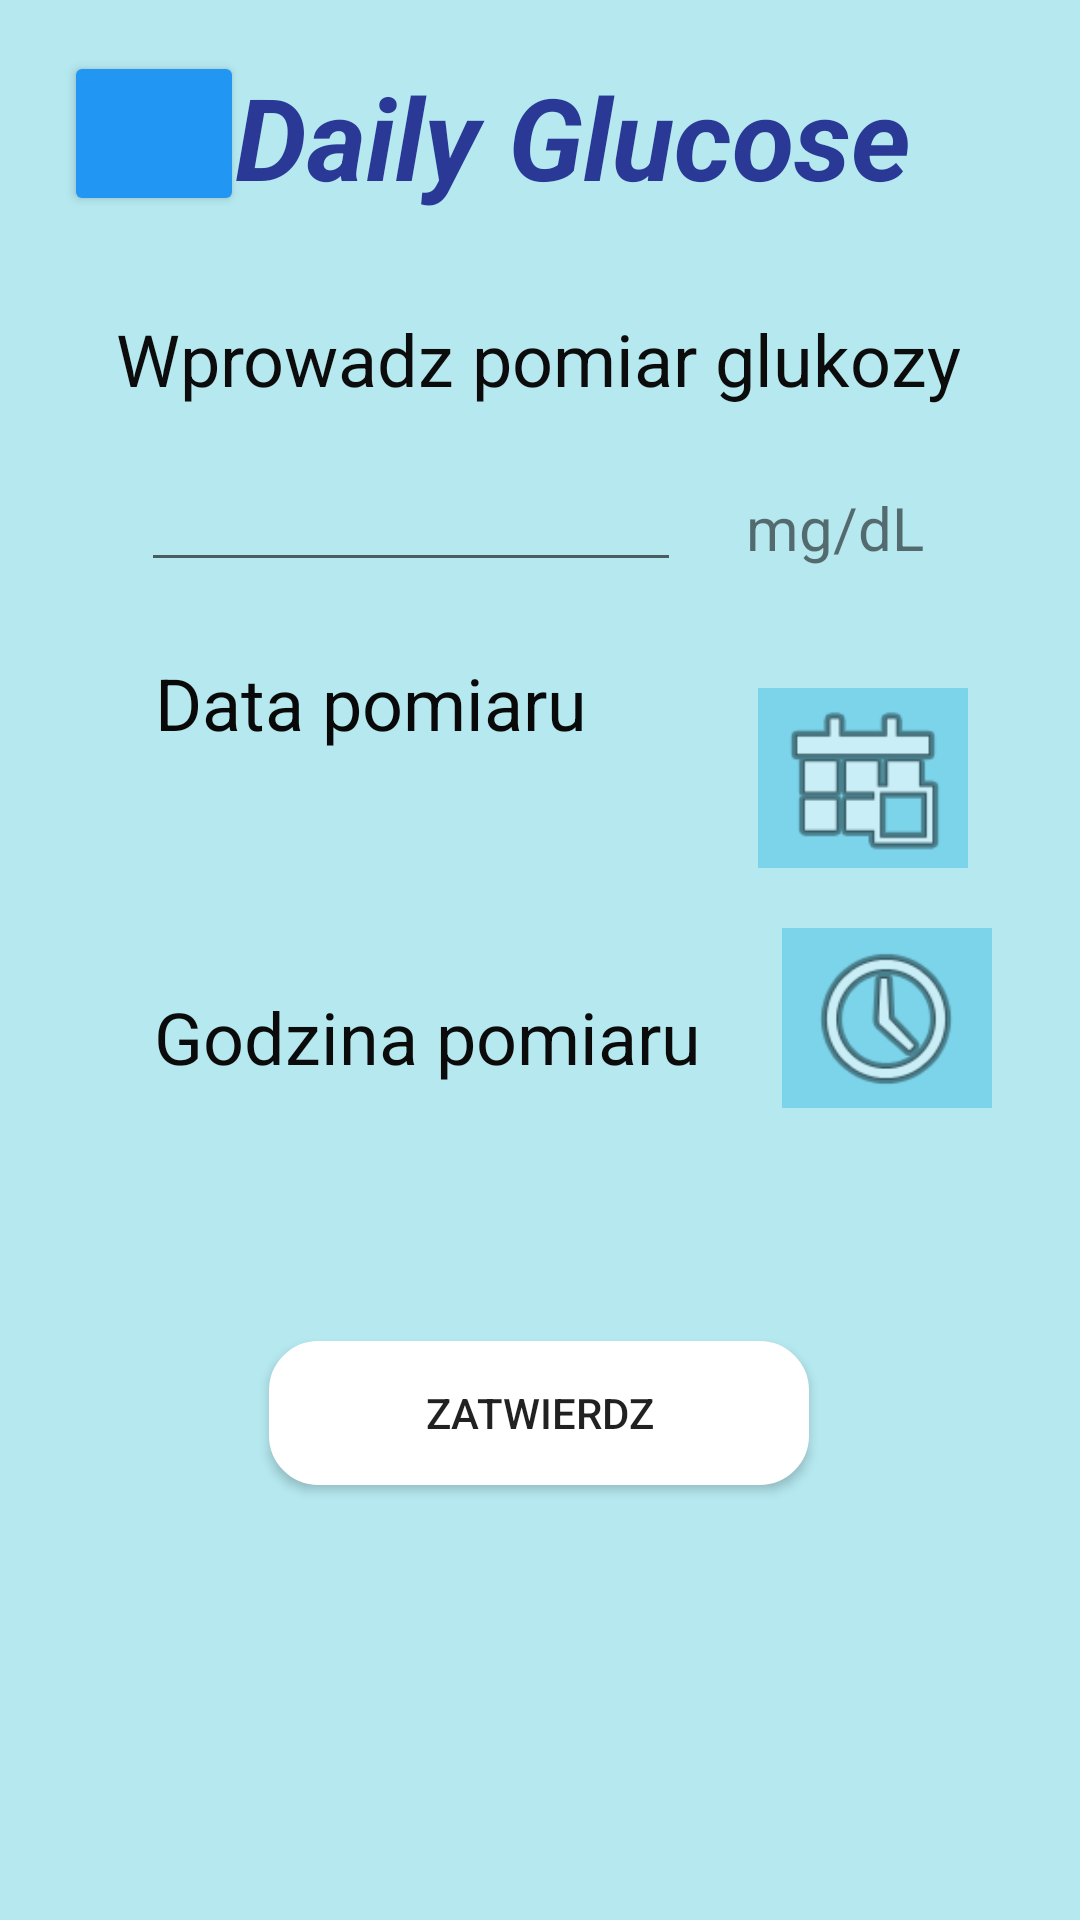

The Android layout XML behind this screen, and the referenced resources:
<!-- AndroidManifest.xml: application theme Theme.DailyGlucose -->
<!-- res/layout/activity_ekran_nowy_glukoza.xml -->
<?xml version="1.0" encoding="utf-8"?>
<androidx.constraintlayout.widget.ConstraintLayout xmlns:android="http://schemas.android.com/apk/res/android"
    xmlns:app="http://schemas.android.com/apk/res-auto"
    xmlns:tools="http://schemas.android.com/tools"
    android:layout_width="match_parent"
    android:layout_height="match_parent"
    android:background="#B5E8EF"
    tools:context=".EkranNowyGlukoza">

    <TextView
        android:id="@+id/textNowyGlukoza1"
        android:layout_width="300dp"
        android:layout_height="55dp"
        android:layout_marginTop="20dp"
        android:text="Daily Glucose"
        android:textAlignment="center"
        android:textAllCaps="false"
        android:textColor="#293995"
        android:textSize="38sp"
        android:textStyle="bold|italic"
        app:layout_constraintBottom_toBottomOf="parent"
        app:layout_constraintEnd_toEndOf="parent"
        app:layout_constraintHorizontal_bias="0.684"
        app:layout_constraintStart_toStartOf="parent"
        app:layout_constraintTop_toTopOf="parent"
        app:layout_constraintVertical_bias="0.0" />

    <TextView
        android:id="@+id/textNowyGlukoza2"
        android:layout_width="wrap_content"
        android:layout_height="wrap_content"
        android:layout_marginTop="80dp"
        android:text="Wprowadz pomiar glukozy"
        android:textColor="#0C0C0C"
        android:textSize="24sp"
        app:layout_constraintBottom_toTopOf="@+id/editTextNowyGlukoza"
        app:layout_constraintEnd_toEndOf="parent"
        app:layout_constraintHorizontal_bias="0.492"
        app:layout_constraintStart_toStartOf="parent"
        app:layout_constraintTop_toBottomOf="@+id/textNowyGlukoza1"
        app:layout_constraintVertical_bias="0.0" />

    <EditText
        android:id="@+id/editTextNowyGlukoza"
        android:layout_width="180dp"
        android:layout_height="50dp"
        android:layout_marginStart="25dp"
        android:layout_marginTop="8dp"
        android:ems="10"
        android:inputType="number"
        android:textAlignment="center"
        app:layout_constraintBottom_toTopOf="@+id/textNowyGlukoza3"
        app:layout_constraintEnd_toStartOf="@+id/textNowyGlukoza5"
        app:layout_constraintStart_toStartOf="parent"
        app:layout_constraintTop_toBottomOf="@+id/textNowyGlukoza2" />

    <Button
        android:id="@+id/btnNowyGlukoza1"
        android:layout_width="180dp"
        android:layout_height="wrap_content"
        android:layout_marginBottom="145dp"
        android:background="@drawable/roundestyle"
        android:text="Zatwierdz"
        app:layout_constraintBottom_toBottomOf="parent"
        app:layout_constraintEnd_toEndOf="parent"
        app:layout_constraintHorizontal_bias="0.498"
        app:layout_constraintStart_toStartOf="parent" />

    <Button
        android:id="@+id/btnNowyGlukoza2"
        android:layout_width="60dp"
        android:layout_height="55dp"
        android:backgroundTint="#2196F3"
        app:icon="@android:drawable/ic_menu_revert"
        app:layout_constraintBottom_toBottomOf="parent"
        app:layout_constraintEnd_toEndOf="parent"
        app:layout_constraintHorizontal_bias="0.071"
        app:layout_constraintStart_toStartOf="parent"
        app:layout_constraintTop_toTopOf="parent"
        app:layout_constraintVertical_bias="0.029" />

    <TextView
        android:id="@+id/textNowyGlukoza5"
        android:layout_width="wrap_content"
        android:layout_height="wrap_content"
        android:layout_marginEnd="30dp"
        android:text="mg/dL"
        android:textSize="20sp"
        app:layout_constraintBottom_toTopOf="@+id/btnNowyGlukoza1"
        app:layout_constraintEnd_toEndOf="parent"
        app:layout_constraintHorizontal_bias="0.414"
        app:layout_constraintStart_toEndOf="@+id/editTextNowyGlukoza"
        app:layout_constraintTop_toBottomOf="@+id/textNowyGlukoza2"
        app:layout_constraintVertical_bias="0.093" />

    <TextView
        android:id="@+id/textNowyGlukoza3"
        android:layout_width="wrap_content"
        android:layout_height="wrap_content"
        android:layout_marginTop="24dp"
        android:text="Data pomiaru"
        android:textColor="#090909"
        android:textSize="24sp"
        app:layout_constraintBottom_toTopOf="@+id/tvNowyGlukozaData"
        app:layout_constraintEnd_toEndOf="parent"
        app:layout_constraintHorizontal_bias="0.239"
        app:layout_constraintStart_toStartOf="parent"
        app:layout_constraintTop_toBottomOf="@+id/editTextNowyGlukoza" />

    <TextView
        android:id="@+id/textNowyGlukoza4"
        android:layout_width="wrap_content"
        android:layout_height="wrap_content"
        android:layout_marginTop="23dp"
        android:text="Godzina pomiaru"
        android:textColor="#0B0B0B"
        android:textSize="24sp"
        app:layout_constraintBottom_toTopOf="@+id/tvNowyGlukozaGodzina"
        app:layout_constraintEnd_toEndOf="parent"
        app:layout_constraintHorizontal_bias="0.288"
        app:layout_constraintStart_toStartOf="parent"
        app:layout_constraintTop_toBottomOf="@+id/tvNowyGlukozaData" />

    <TextView
        android:id="@+id/tvNowyGlukozaData"
        android:layout_width="180dp"
        android:layout_height="50dp"
        android:layout_marginStart="64dp"
        android:layout_marginTop="6dp"
        android:text="                                               "
        android:textAlignment="center"
        android:textSize="25sp"
        app:layout_constraintBottom_toTopOf="@+id/textNowyGlukoza4"
        app:layout_constraintEnd_toStartOf="@+id/btnDateGlukoza"
        app:layout_constraintHorizontal_bias="0.0"
        app:layout_constraintStart_toStartOf="parent"
        app:layout_constraintTop_toBottomOf="@+id/textNowyGlukoza3" />

    <TextView
        android:id="@+id/tvNowyGlukozaGodzina"
        android:layout_width="180dp"
        android:layout_height="50dp"
        android:layout_marginStart="64dp"
        android:layout_marginTop="7dp"
        android:text="                                               "
        android:layout_marginBottom="80dp"
        android:textAlignment="center"
        android:textSize="25sp"
        app:layout_constraintBottom_toTopOf="@+id/btnNowyGlukoza1"
        app:layout_constraintStart_toStartOf="parent"
        app:layout_constraintTop_toBottomOf="@+id/textNowyGlukoza4"
        tools:text="                                               " />

    <ImageView
        android:id="@+id/btnDateGlukoza"
        android:layout_width="70dp"
        android:layout_height="60dp"
        android:layout_marginStart="31dp"
        android:layout_marginTop="40dp"
        android:layout_marginEnd="60dp"
        android:background="#E174D2EA"
        app:layout_constraintEnd_toEndOf="parent"
        app:layout_constraintStart_toEndOf="@+id/tvNowyGlukozaData"
        app:layout_constraintTop_toBottomOf="@+id/textNowyGlukoza5"
        app:srcCompat="@android:drawable/ic_menu_today" />

    <ImageView
        android:id="@+id/btnTimeGlukoza"
        android:layout_width="70dp"
        android:layout_height="60dp"
        android:layout_marginBottom="70dp"
        android:background="#E174D2EA"
        app:layout_constraintBottom_toTopOf="@+id/btnNowyGlukoza1"
        app:layout_constraintEnd_toEndOf="parent"
        app:layout_constraintHorizontal_bias="0.36"
        app:layout_constraintStart_toEndOf="@+id/tvNowyGlukozaGodzina"
        app:layout_constraintTop_toBottomOf="@+id/btnDateGlukoza"
        app:layout_constraintVertical_bias="0.724"
        app:srcCompat="@android:drawable/ic_menu_recent_history" />

</androidx.constraintlayout.widget.ConstraintLayout>
<!-- resources referenced by this layout -->
<resources>
  <!-- drawable roundestyle (drawable) -->
  <?xml version="1.0" encoding="utf-8"?>
  <shape xmlns:android="http://schemas.android.com/apk/res/android" android:shape="rectangle">
  
      <solid android:color="#FFFFFF"/>
      <stroke android:width="3dp" android:color="#FFFFFF" />
      <corners android:radius="15dp"/>
      <padding android:left="0dp" android:top="0dp" android:right="0dp" android:bottom="0dp" />
  
  </shape>
  <style name="Theme.DailyGlucose" parent="Theme.MaterialComponents.DayNight.NoActionBar">
          
          <item name="colorPrimary">@color/purple_500</item>
          <item name="colorPrimaryVariant">@color/purple_700</item>
          <item name="colorOnPrimary">@color/white</item>
          
          <item name="colorSecondary">@color/teal_200</item>
          <item name="colorSecondaryVariant">@color/teal_700</item>
          <item name="colorOnSecondary">@color/black</item>
          
          <item name="android:statusBarColor" tools:targetApi="l">?attr/colorPrimaryVariant</item>
          
      </style>
  <color name="purple_500">#FF6200EE</color>
  <color name="purple_700">#FF3700B3</color>
  <color name="white">#FFFFFFFF</color>
  <color name="teal_200">#FF03DAC5</color>
  <color name="teal_700">#FF018786</color>
  <color name="black">#FF000000</color>
</resources>
